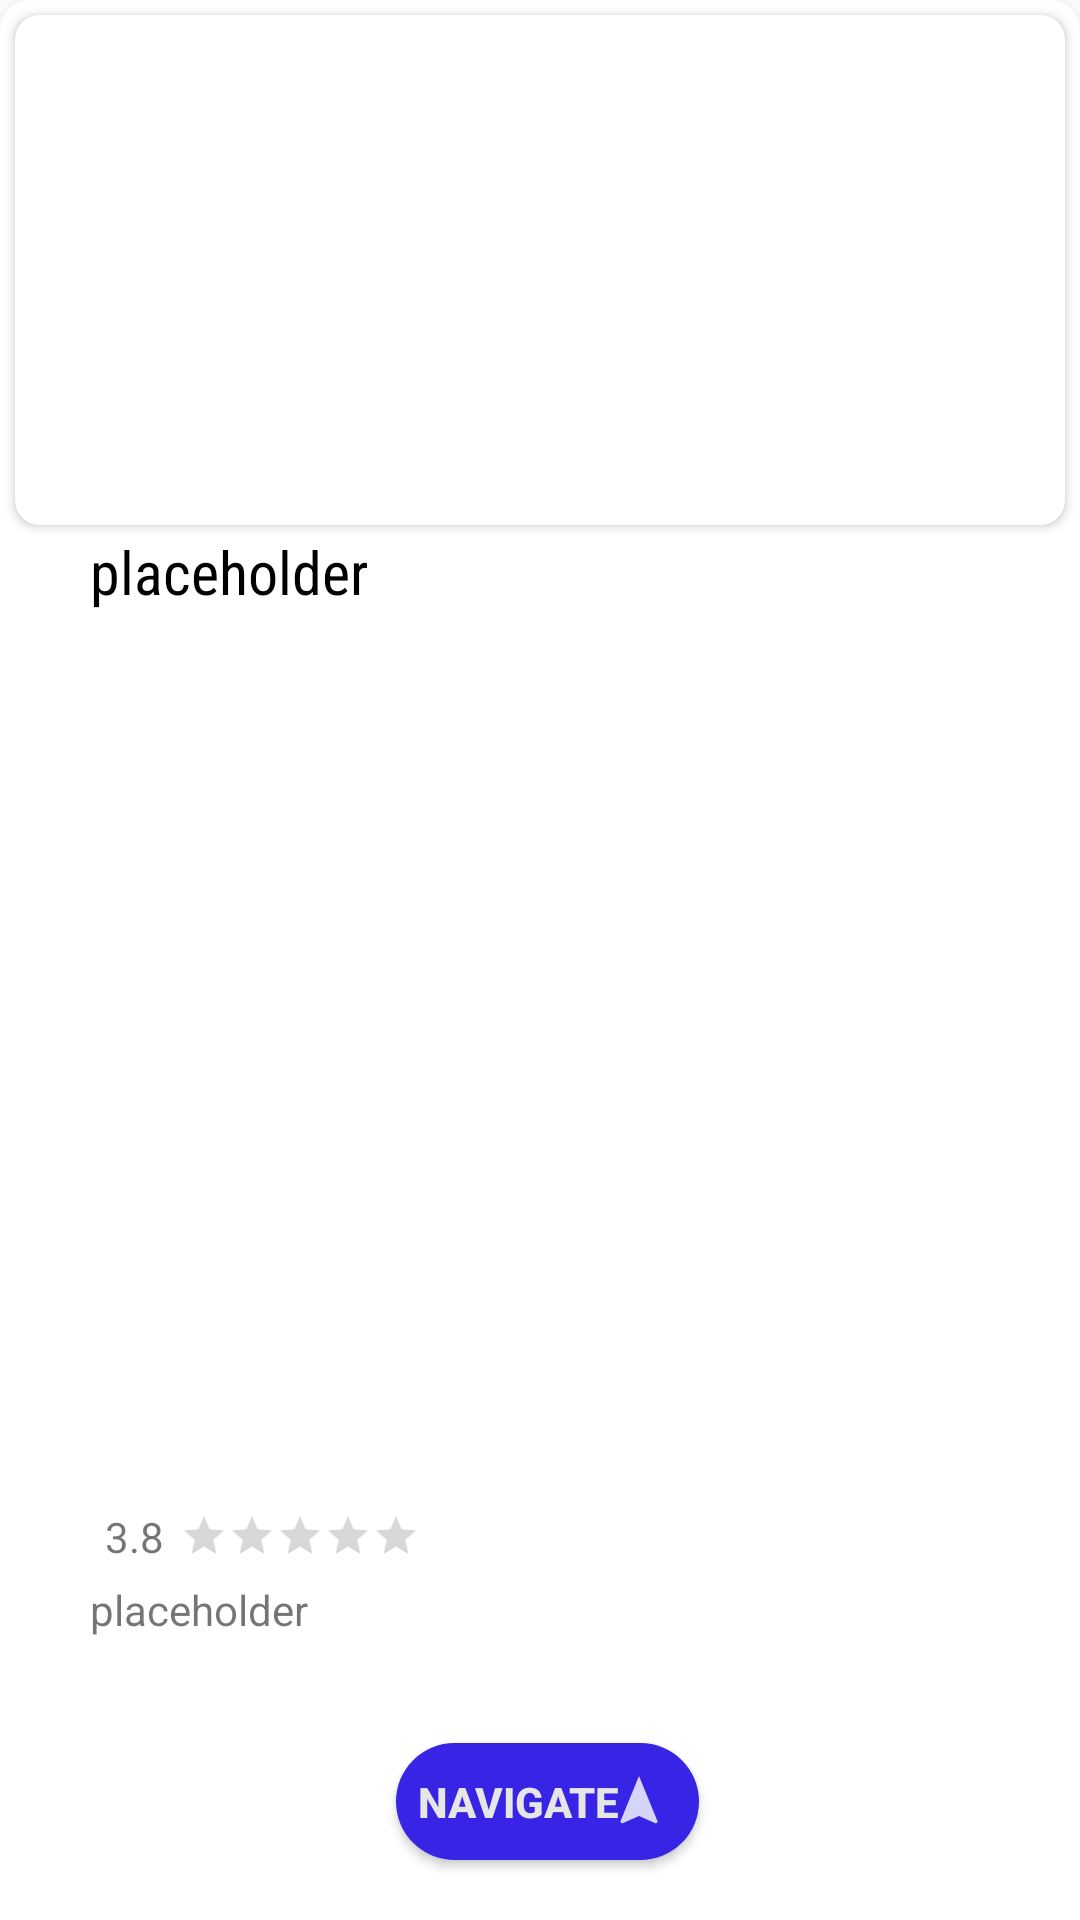

This screen was rendered from an Android layout file. Write that file and the resources it references.
<!-- AndroidManifest.xml: application theme AppTheme -->
<!-- res/layout/map_info_window.xml -->
<?xml version="1.0" encoding="utf-8"?>
<androidx.appcompat.widget.LinearLayoutCompat
    xmlns:android="http://schemas.android.com/apk/res/android"
    xmlns:app="http://schemas.android.com/apk/res-auto"
    xmlns:tools="http://schemas.android.com/tools"
    android:id="@+id/bottom_sheet"
    android:layout_width="match_parent"
    android:layout_height="350dp"
    android:background="@drawable/rounded_white_background"
    android:elevation="4dp"
    app:behavior_hideable="true"
    app:behavior_peekHeight="30dp"
    app:layout_behavior="@string/bottom_sheet_behavior"
    app:layout_insetEdge="bottom">

    <RelativeLayout
        android:layout_width="match_parent"
        android:layout_height="match_parent">

        <androidx.cardview.widget.CardView
            android:layout_width="380dp"
            android:layout_height="170dp"
            app:cardCornerRadius="8dp"
            android:layout_margin="5dp"
            android:elevation="5dp"
            android:layout_marginStart="5dp"
            android:layout_marginEnd="5dp"
            android:layout_marginBottom="185dp">

            <ImageView
                android:id="@+id/placesPhoto"
                android:layout_width="match_parent"
                android:layout_height="match_parent"
                android:scaleType="centerCrop"
                />
        </androidx.cardview.widget.CardView>

        <TextView
            android:id="@+id/placeName"
            android:layout_width="300dp"
            android:layout_height="wrap_content"
            android:layout_alignParentStart="true"
            android:layout_alignParentTop="true"
            android:layout_marginStart="30dp"
            android:layout_marginTop="177dp"
            android:ellipsize="end"
            android:fontFamily="sans-serif-condensed"
            android:maxLines="1"
            android:text="@string/placeholder"
            android:textColor="#000000"
            android:textSize="20sp"
            app:layout_constraintBottom_toBottomOf="parent"
            app:layout_constraintStart_toStartOf="parent"
            app:layout_constraintTop_toTopOf="parent" />

        <RatingBar
            android:id="@+id/ratingBar"
            style="?android:attr/ratingBarStyleSmall"
            android:layout_width="wrap_content"
            android:layout_height="wrap_content"
            android:layout_alignParentStart="true"
            android:layout_alignParentBottom="true"
            android:layout_marginStart="60dp"
            android:layout_marginBottom="120dp"
            android:isIndicator="true"
            android:numStars="5"
            android:progressTint="#FFD700" />

        <TextView
            android:id="@+id/ratings"
            android:layout_width="wrap_content"
            android:layout_height="wrap_content"
            android:layout_alignParentStart="true"
            android:layout_alignParentBottom="true"
            android:layout_marginStart="35dp"
            android:layout_marginBottom="118.2dp"
            android:text="3.8"
            android:textSize="14sp" />

        <TextView
            android:id="@+id/addressDetails"
            android:layout_width="337dp"
            android:layout_height="40dp"
            android:layout_alignParentStart="true"
            android:layout_alignParentBottom="true"
            android:layout_marginStart="30dp"
            android:layout_marginEnd="25dp"
            android:layout_marginBottom="73dp"
            android:ellipsize="end"
            android:maxLines="2"
            android:minLines="2"
            android:text="@string/placeholder"
            android:textSize="14sp" />

        <Button
            android:id="@+id/routes"
            android:layout_width="118dp"
            android:layout_height="39dp"
            android:layout_alignStart="@+id/addressDetails"
            android:layout_alignEnd="@+id/addressDetails"
            android:layout_alignParentBottom="true"
            android:layout_marginStart="102dp"
            android:layout_marginEnd="102dp"
            android:layout_marginBottom="20dp"
            android:background="@drawable/navi_button"
            android:drawableEnd="@drawable/direction_icon"
            android:drawablePadding="-10dp"
            android:elevation="3dp"
            android:paddingStart="3dp"
            android:paddingEnd="8dp"
            android:text="Navigate"
            android:textColor="@color/LightGray"
            android:textStyle="bold" />

    </RelativeLayout>

</androidx.appcompat.widget.LinearLayoutCompat>
<!-- resources referenced by this layout -->
<resources>
  <color name="LightGray">#E6E6E6</color>
  <!-- drawable direction_icon (drawable-anydpi) -->
  <vector xmlns:android="http://schemas.android.com/apk/res/android"
      android:width="24dp"
      android:height="24dp"
      android:viewportWidth="28.8"
      android:viewportHeight="28.8"
      android:tint="#FFFFFF"
      android:alpha="0.8">
    <group android:translateX="2.4"
        android:translateY="2.4">
        <path
            android:fillColor="#FF000000"
            android:pathData="M12,2L4.5,20.29l0.71,0.71L12,18l6.79,3 0.71,-0.71z"/>
    </group>
  </vector>
  <!-- drawable navi_button (drawable) -->
  <?xml version="1.0" encoding="utf-8"?>
  <shape xmlns:android="http://schemas.android.com/apk/res/android"
      android:shape = "rectangle">
      <solid android:color="#3724E5"/>
      <corners android:radius="130dp"/>
  </shape>
  <!-- drawable rounded_white_background (drawable) -->
  <?xml version="1.0" encoding="utf-8"?>
  <shape xmlns:android="http://schemas.android.com/apk/res/android"
      android:shape = "rectangle">
      <solid android:color="@color/colorWhite"/>
      <corners android:topRightRadius="10dp"
           android:topLeftRadius="10dp"/>
  </shape>
  <string name="placeholder">placeholder</string>
  <style name="AppTheme" parent="Theme.AppCompat.Light.NoActionBar">
          
          <item name="colorPrimary">@color/diaryColor</item>
          <item name="colorPrimaryDark">@color/black</item>
          <item name="colorAccent">@color/colorAccent</item>
      </style>
  <color name="colorWhite">#FFFFFF</color>
  <color name="diaryColor">#12B4FF</color>
  <color name="black">#000000</color>
  <color name="colorAccent">#03DAC5</color>
</resources>
